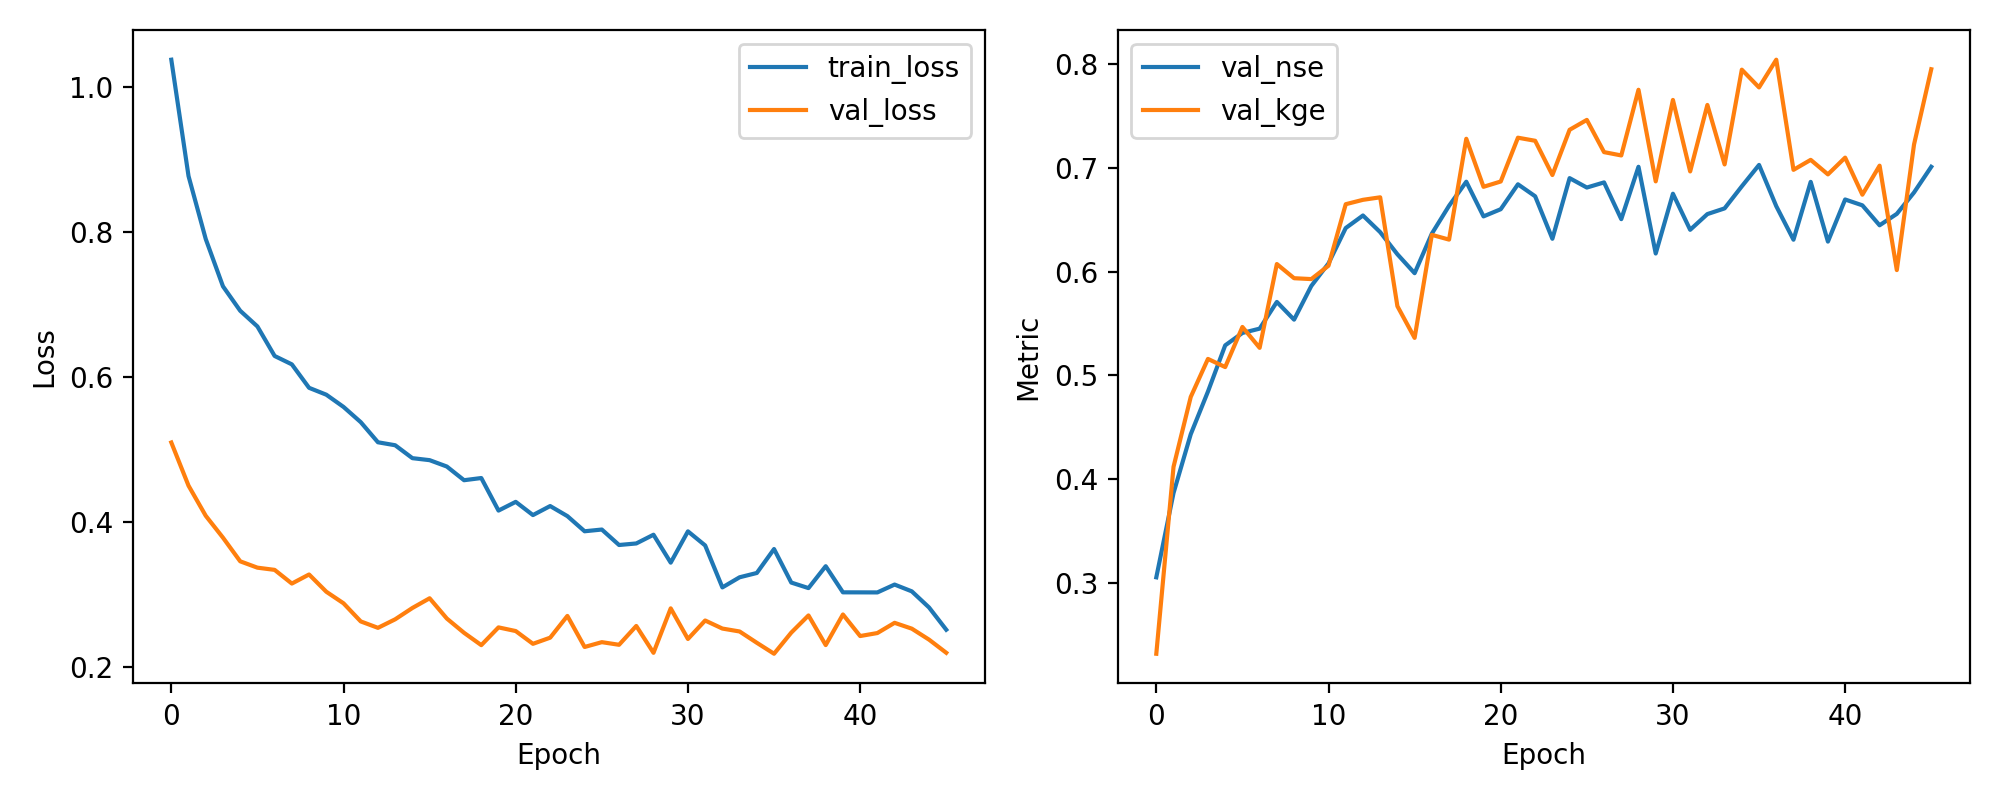

The file beside this chart, header and first rows:
epoch, train_loss, val_loss, val_nse, val_kge
1, 1.037, 0.5094, 0.3057, 0.2321
2, 0.8767, 0.4499, 0.3868, 0.412
3, 0.7899, 0.4083, 0.4435, 0.4794
4, 0.7247, 0.3782, 0.4846, 0.5159
5, 0.691, 0.3456, 0.529, 0.5081
6, 0.6694, 0.3368, 0.5409, 0.5467
7, 0.6287, 0.3337, 0.5451, 0.5266
8, 0.6171, 0.3149, 0.5708, 0.6073
9, 0.5848, 0.3274, 0.5537, 0.5937
10, 0.5753, 0.3036, 0.5862, 0.5928
11, 0.5584, 0.2877, 0.6079, 0.6057
12, 0.5374, 0.2627, 0.642, 0.6649
13, 0.5097, 0.2538, 0.654, 0.6691
14, 0.5056, 0.2656, 0.638, 0.6715
15, 0.4878, 0.2812, 0.6167, 0.5667
16, 0.485, 0.2946, 0.5985, 0.5362
17, 0.4762, 0.2666, 0.6366, 0.6354
18, 0.4574, 0.247, 0.6634, 0.6308
19, 0.4604, 0.23, 0.6865, 0.7279
20, 0.4155, 0.2544, 0.6532, 0.6816
21, 0.4275, 0.2494, 0.6601, 0.6868
22, 0.4093, 0.2318, 0.6841, 0.7289
23, 0.4217, 0.2403, 0.6725, 0.726
24, 0.4079, 0.2703, 0.6316, 0.693
25, 0.387, 0.2274, 0.69, 0.7365
26, 0.3894, 0.2341, 0.6809, 0.7461
27, 0.368, 0.2305, 0.6859, 0.715
28, 0.3702, 0.2564, 0.6505, 0.7118
29, 0.3822, 0.2194, 0.7009, 0.7751
30, 0.3437, 0.2807, 0.6174, 0.6869
31, 0.3869, 0.2384, 0.675, 0.7653
32, 0.3674, 0.2639, 0.6402, 0.6964
33, 0.3096, 0.2528, 0.6554, 0.7605
34, 0.3235, 0.2488, 0.6609, 0.7032
35, 0.3295, 0.2332, 0.6821, 0.7944
36, 0.3625, 0.2181, 0.7027, 0.7773
37, 0.3162, 0.2472, 0.663, 0.804
38, 0.3086, 0.2709, 0.6307, 0.698
39, 0.3388, 0.2301, 0.6864, 0.7076
40, 0.3028, 0.2723, 0.6289, 0.6936
41, 0.3027, 0.2425, 0.6694, 0.7097
42, 0.3027, 0.2466, 0.6638, 0.6741
43, 0.3135, 0.2607, 0.6446, 0.702
44, 0.3041, 0.2527, 0.6556, 0.6015
45, 0.2819, 0.2376, 0.6762, 0.7224
46, 0.2512, 0.2194, 0.7009, 0.7948
